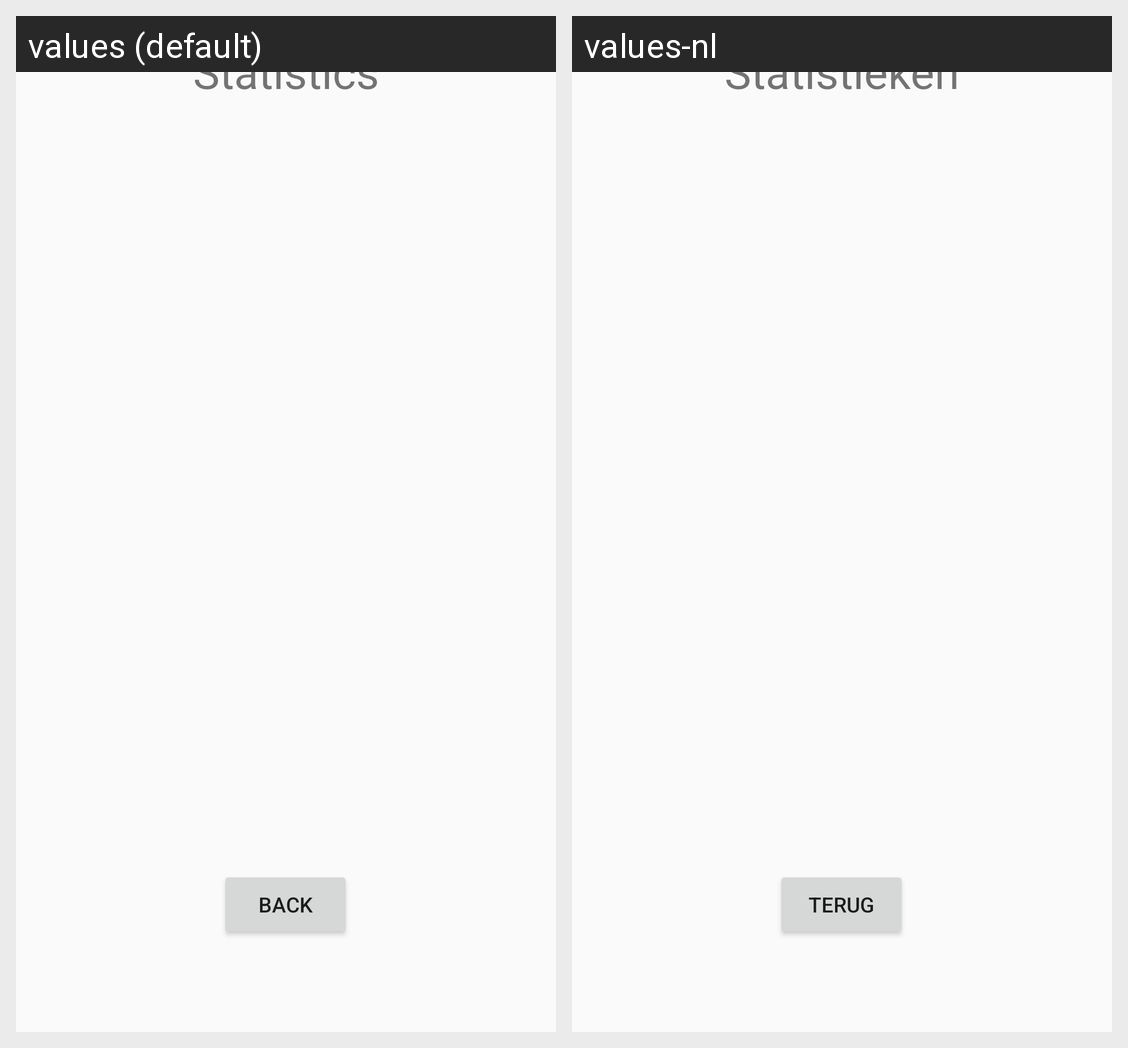

The Android screen above is rendered under two locales of the same app. Produce the string resources it draws, with the default and per-locale values.
Android screen res/layout/stats.xml rendered under 2 locales, left to right: values (default), values-nl. Device: Nexus 5 (rendered at 1080×1920; each locale shown at half size, 540×960, under a caption strip naming it); theme AppTheme.
Strings drawn on this screen, with the default value and each locale's value (text and hints the layout hard-codes, and strings that could not be matched under every locale, appear in the picture but are not listed):

stats_back
  values: Back
  values-nl: Terug

stats_statistics
  values: Statistics
  values-nl: Statistieken
